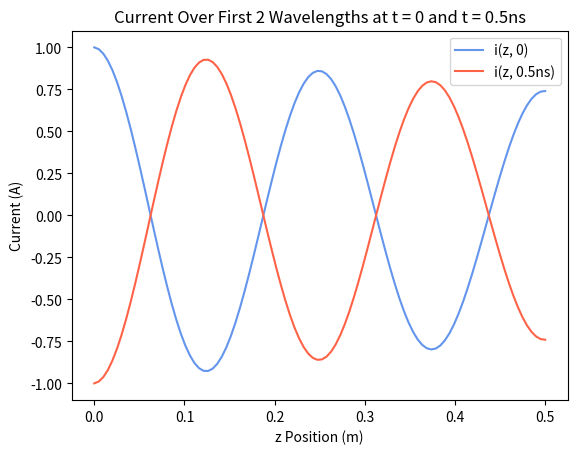

Python code for this plot:
'''
This program plots the current along a transmission line with respect to the
z-coordinate and time. Two plots are produced, one at t=0ns and one at t=0.5ns.
'''

import numpy as np
import matplotlib.pyplot as plt

a = np.log(np.sqrt(10/3))

def i(z,t):

    return np.exp(-a*z)*np.cos(6*np.pi*10**9*t - 8*np.pi*z)

zs = np.linspace(0, 0.5, 100)

ys0 = i(zs, 0)
ys1 = i(zs, 0.5*10**(-9))

plt.plot(zs, ys0, color='cornflowerblue', label='i(z, 0)')
plt.plot(zs, ys1, color='tomato', label='i(z, 0.5ns)')
plt.legend(loc='upper right')
plt.xlabel('z Position (m)')
plt.ylabel('Current (A)')
plt.title('Current Over First 2 Wavelengths at t = 0 and t = 0.5ns')
plt.show()